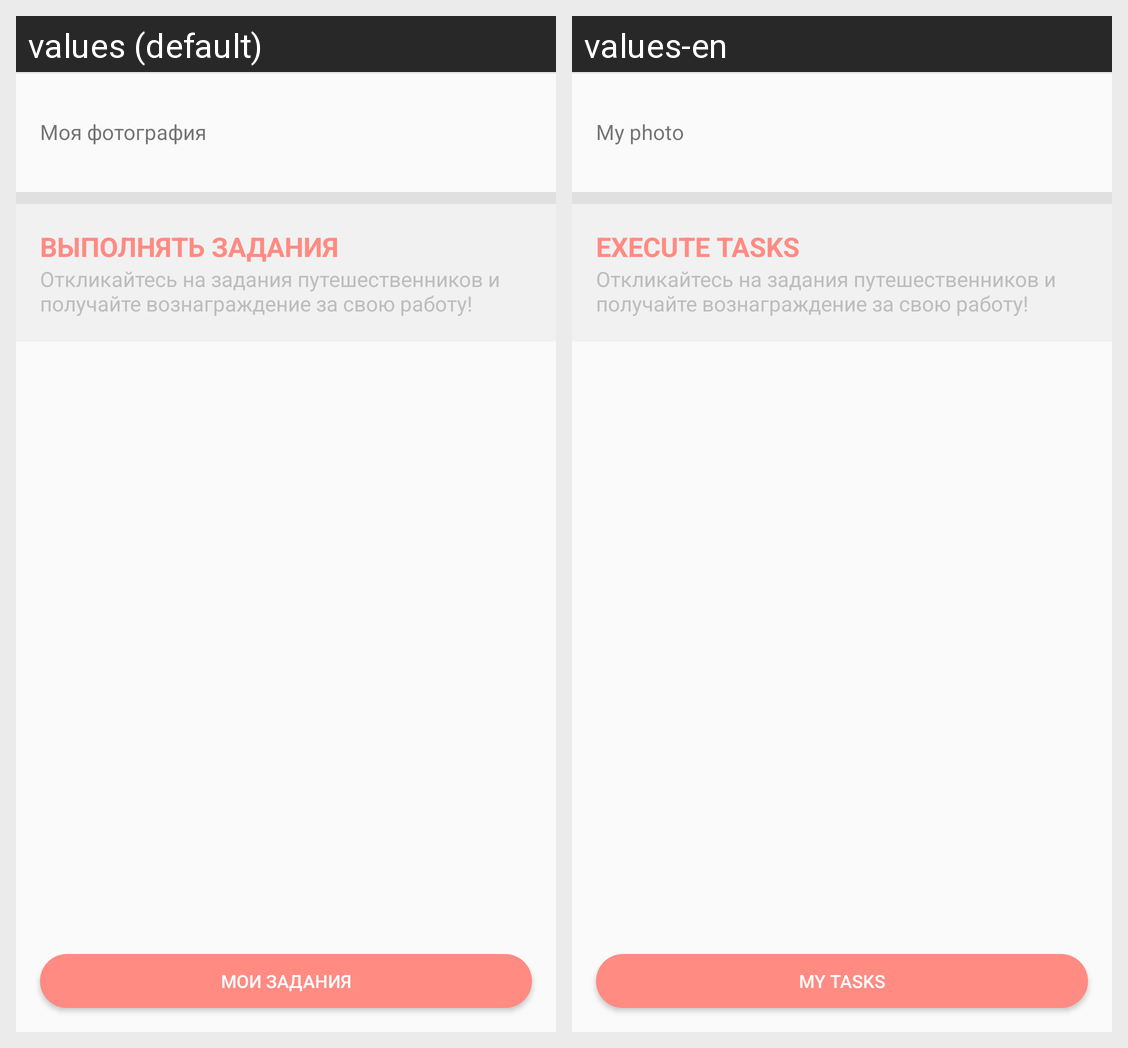

Translations of the strings shown on this Android screen, per locale in the grid:
Android screen res/layout/fragment_profile.xml rendered under 2 locales, left to right: values (default), values-en. Device: Nexus 5 (rendered at 1080×1920; each locale shown at half size, 540×960, under a caption strip naming it); theme AppTheme.
Strings drawn on this screen, with the default value and each locale's value (text and hints the layout hard-codes, and strings that could not be matched under every locale, appear in the picture but are not listed):

profile_photo
  values: Моя фотография
  values-en: My photo

profile_task_execute
  values: Выполнять задания
  values-en: Execute tasks

profile_task_execute_description
  values: Откликайтесь на задания путешественников и получайте вознаграждение за свою работу!
  values-en: Откликайтесь на задания путешественников и получайте вознаграждение за свою работу!

task_get_my
  values: Мои задания
  values-en: My tasks
